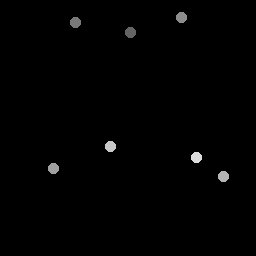

Values plotted in this chart, from the file beside it:
131.25, 33.25
76, 22.5
182, 18.25
54, 169
224, 177
111, 147
197, 158
